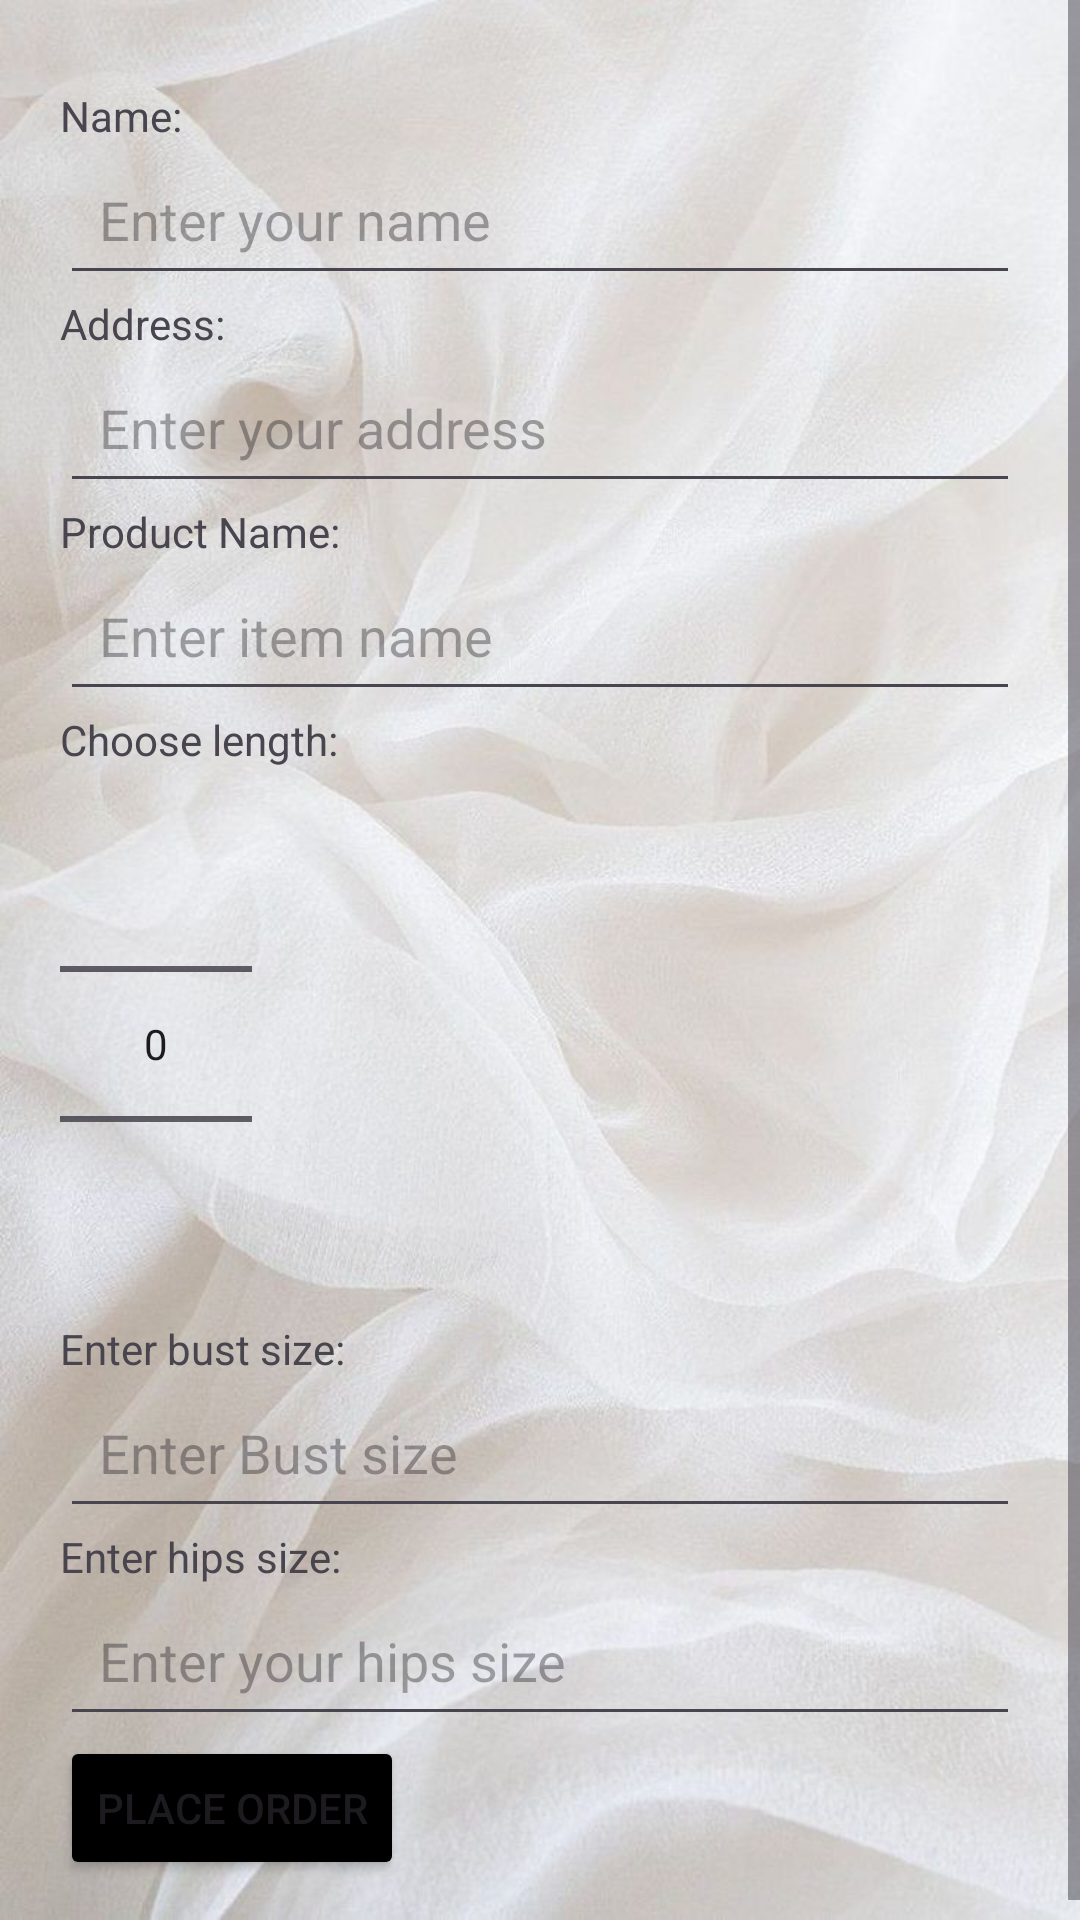

Android layout source for this screen:
<!-- AndroidManifest.xml: application theme Theme.WMDesigns -->
<!-- res/layout/fragment_order.xml -->
<?xml version="1.0" encoding="utf-8"?>
<FrameLayout xmlns:android="http://schemas.android.com/apk/res/android"
    xmlns:tools="http://schemas.android.com/tools"
    android:layout_width="match_parent"
    android:layout_height="match_parent"
    android:background="@drawable/background"
    tools:context="com.example.wmdesigns.fragments.OrderFragment">

    <ScrollView
        xmlns:android="http://schemas.android.com/apk/res/android"
        android:layout_width="match_parent"
        android:layout_height="match_parent">
        <LinearLayout
            xmlns:android="http://schemas.android.com/apk/res/android"
            android:layout_width="match_parent"
            android:layout_height="match_parent"
            android:padding="20dp"
            android:layout_marginTop="9dp"
            android:orientation="vertical">
            <TextView
                android:id="@+id/textName"
                android:layout_width="wrap_content"
                android:layout_height="wrap_content"
                android:text="Name:"/>
            <EditText
                android:id="@+id/editTextName"
                android:layout_width="match_parent"
                android:layout_height="wrap_content"
                android:inputType="text"
                android:hint="Enter your name"
                android:padding="13dp"/>
            <TextView
                android:id="@+id/textAddress"
                android:layout_width="wrap_content"
                android:layout_height="wrap_content"
                android:text="Address:"/>
            <EditText
                android:id="@+id/editTextAddress"
                android:layout_width="match_parent"
                android:layout_height="wrap_content"
                android:inputType="text"
                android:hint="Enter your address"
                android:padding="13dp"/>
            <TextView
                android:id="@+id/textProductName"
                android:layout_width="wrap_content"
                android:layout_height="wrap_content"
                android:text="Product Name:"/>
            <AutoCompleteTextView
                android:id="@+id/autoCompleteProductName"
                android:layout_width="match_parent"
                android:layout_height="wrap_content"
                android:completionThreshold="1"
                android:inputType="text"
                android:hint="Enter item name"
                android:padding="13dp"/>
            <TextView
                android:id="@+id/textChooseLength"
                android:layout_width="wrap_content"
                android:layout_height="wrap_content"
                android:text="Choose length:"/>
            <NumberPicker
                android:id="@+id/numberPickerLength"
                android:layout_width="wrap_content"
                android:layout_height="wrap_content"
                android:layout_marginTop="2dp"
                android:layout_marginBottom="2dp"/>
            <TextView
                android:id="@+id/textEnterBustSize"
                android:layout_width="wrap_content"
                android:layout_height="wrap_content"
                android:text="Enter bust size:"/>
            <EditText
                android:id="@+id/editTextBustSize"
                android:layout_width="match_parent"
                android:layout_height="wrap_content"
                android:inputType="numberDecimal"
                android:hint="Enter Bust size"
                android:padding="13dp"/>
            <TextView
                android:id="@+id/textEnterHipsSize"
                android:layout_width="wrap_content"
                android:layout_height="wrap_content"
                android:text="Enter hips size:"/>
            <EditText
                android:id="@+id/editTextHipsSize"
                android:layout_width="match_parent"
                android:layout_height="wrap_content"
                android:inputType="numberDecimal"
                android:hint="Enter your hips size"
                android:padding="13dp"/>
            <Button
                android:id="@+id/buttonPlaceOrder"
                android:layout_width="wrap_content"
                android:layout_height="wrap_content"
                android:text="Place Order"
                android:backgroundTint="@color/black"
                android:minHeight="48dp"/>
        </LinearLayout>
    </ScrollView>

</FrameLayout>
<!-- resources referenced by this layout -->
<resources>
  <color name="black">#FF000000</color>
  <!-- drawable background: jpg bitmap (drawable, 101384 bytes) -->
  <style name="Theme.WMDesigns" parent="Base.Theme.WMDesigns" />
  <style name="Base.Theme.WMDesigns" parent="Theme.Material3.DayNight.NoActionBar">
          
          
      </style>
</resources>
